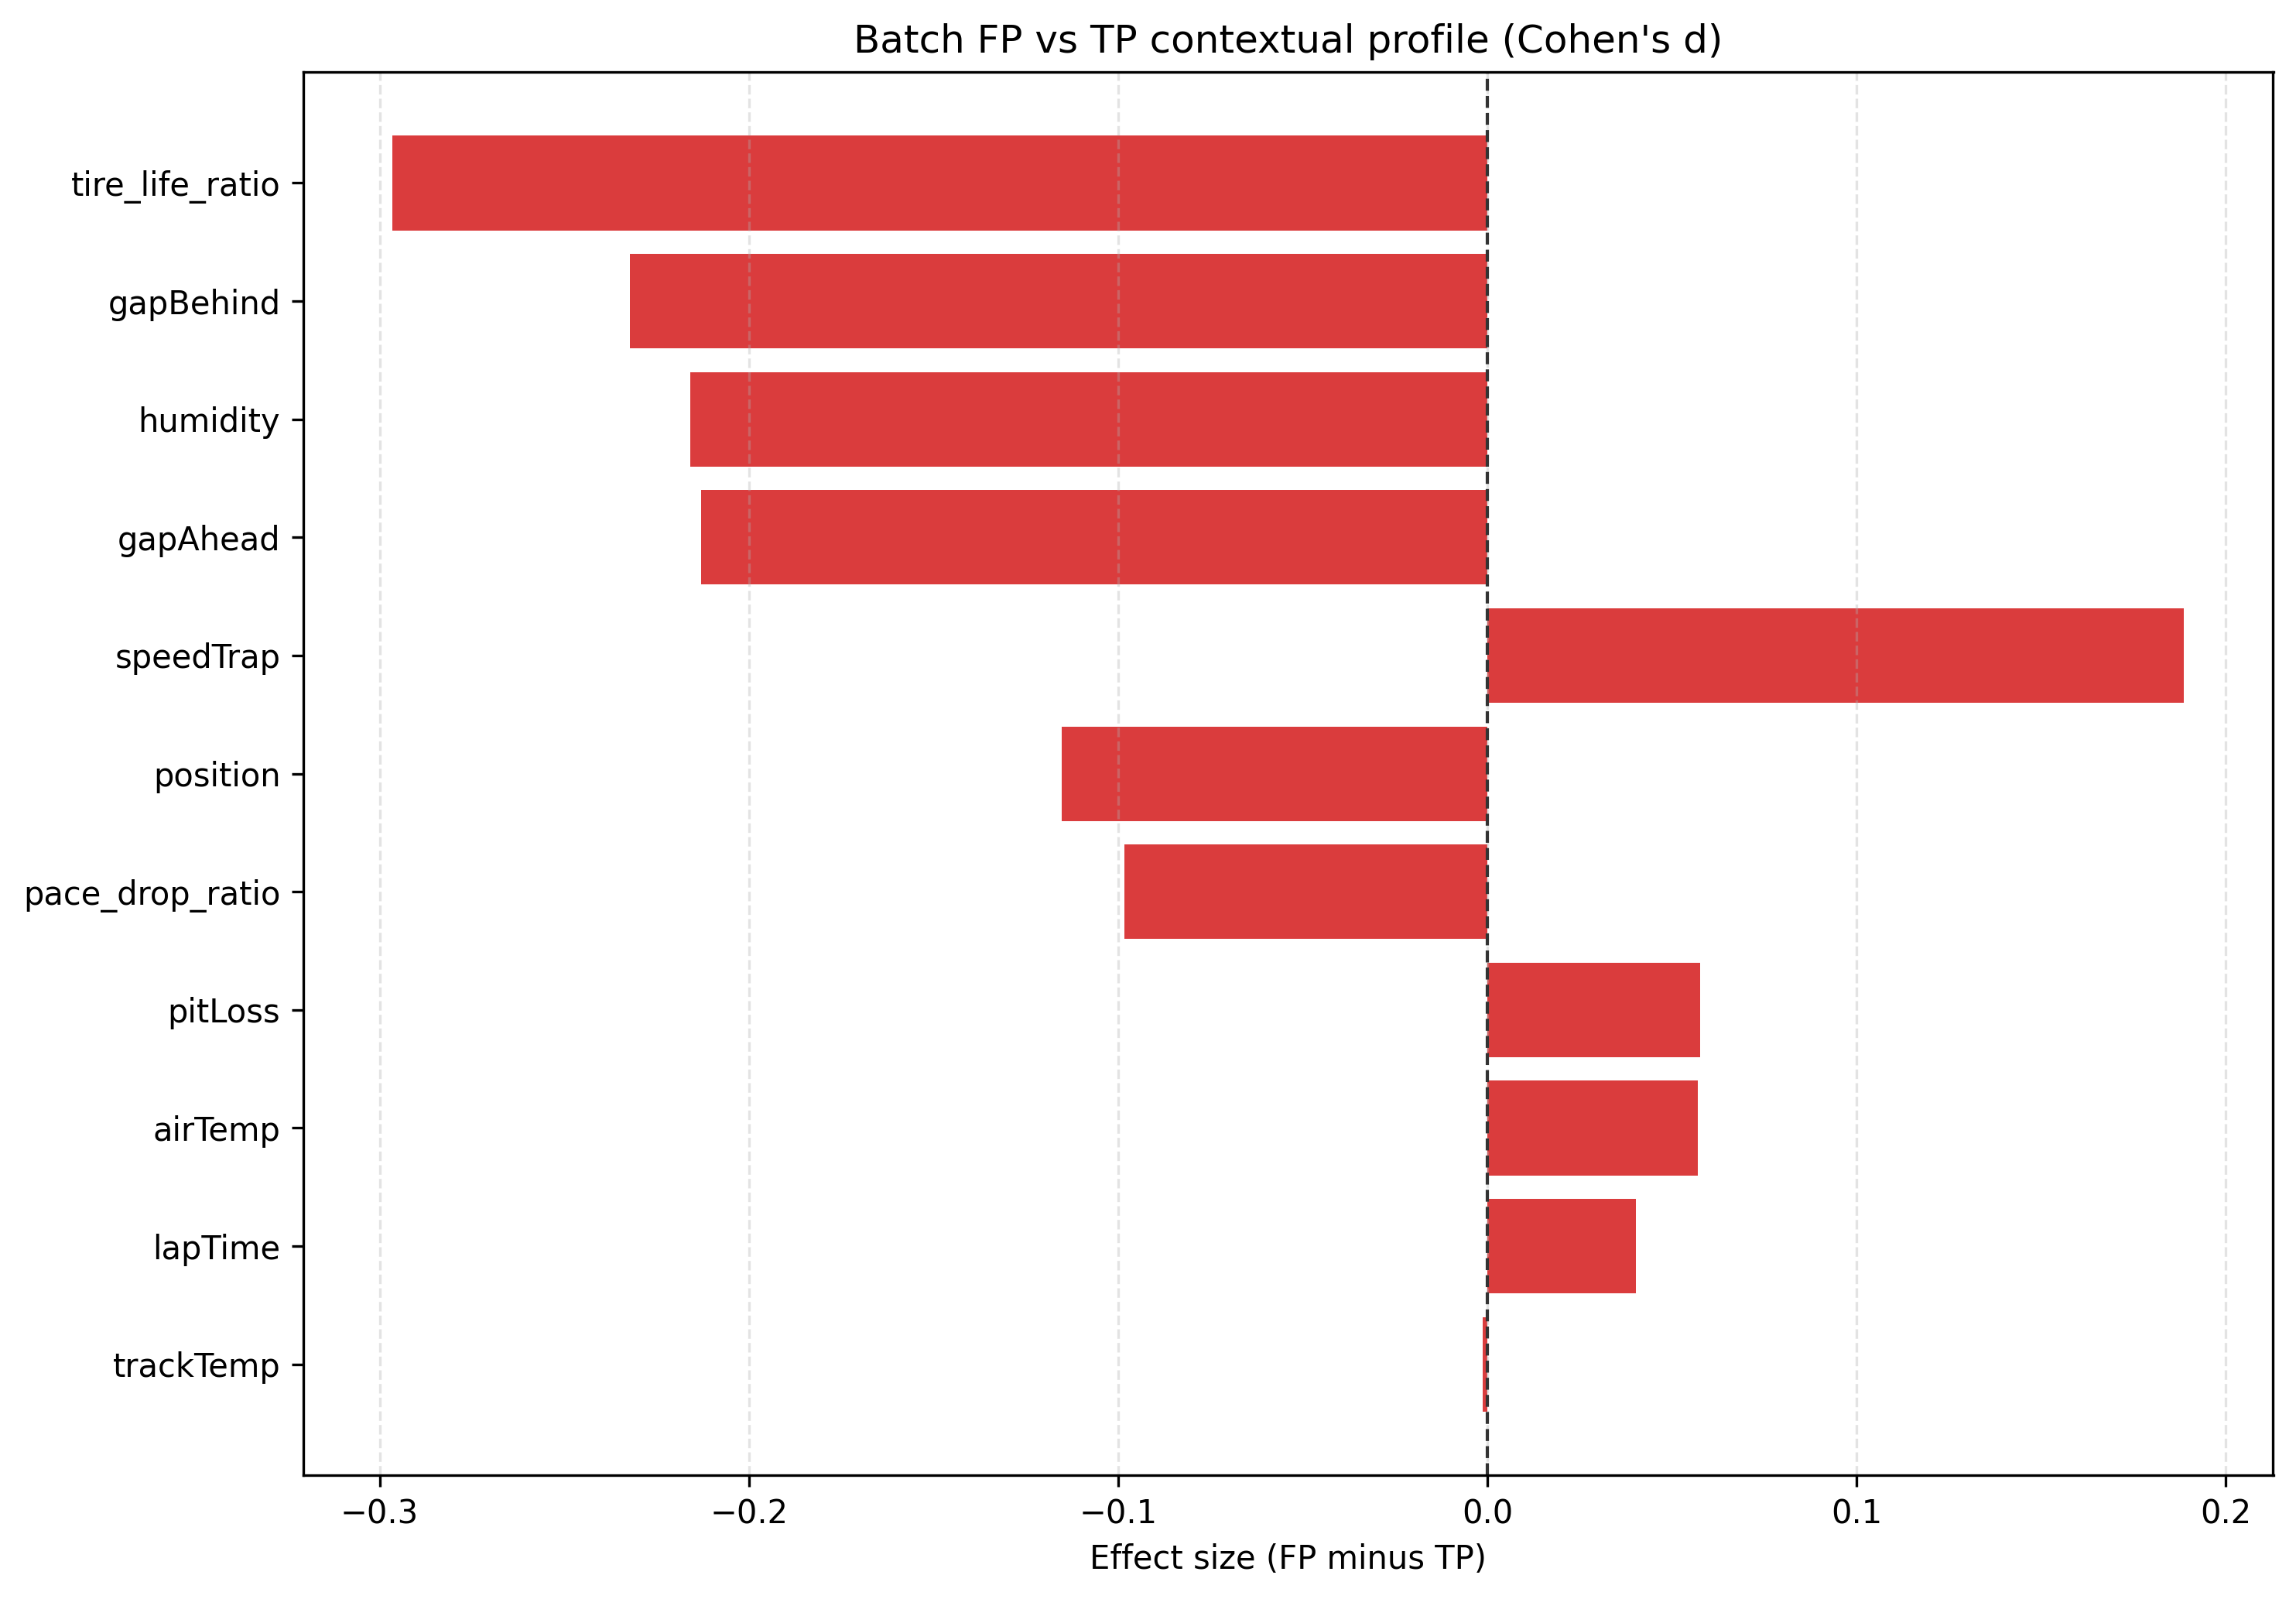

Source data for this figure (header and first rows):
feature, class, n, mean, median, std, p10, p90
tire_life_ratio, TP, 561, 0.6265, 0.5333, 0.3735, 0.3, 1.0
tire_life_ratio, FP, 34, 0.5418, 0.5444, 0.1542, 0.4333, 0.7242
pace_drop_ratio, TP, 561, 1.012, 1.008, 0.02479, 1.001, 1.024
pace_drop_ratio, FP, 34, 1.011, 1.008, 0.008762, 1.004, 1.019
lapTime, TP, 561, 90.72, 92.11, 14.02, 71.79, 113
lapTime, FP, 34, 91.29, 92.19, 14.59, 71.54, 113.5
trackTemp, TP, 561, 32.15, 31.5, 7.691, 23.5, 42.2
trackTemp, FP, 34, 32.14, 31.8, 7.07, 23.5, 44.4
airTemp, TP, 561, 22.22, 22.0, 4.65, 17.0, 29.6
airTemp, FP, 34, 22.48, 22.3, 4.241, 18.2, 28.47
humidity, TP, 561, 55.62, 57.0, 13.13, 38.0, 71.0
humidity, FP, 34, 52.91, 54.5, 11.92, 35.1, 64.0
speedTrap, TP, 561, 298.9, 300.0, 16.58, 286.0, 317.0
speedTrap, FP, 34, 301.7, 301.5, 12.47, 290.6, 309.4
gapAhead, TP, 561, 132.3, 4.245, 307.5, 0.401, 999.0
gapAhead, FP, 34, 74.15, 2.521, 233.7, 0.3871, 88.05
gapBehind, TP, 561, 45.3, 3.927, 145.5, 0.361, 104
gapBehind, FP, 34, 20.26, 3.907, 45.22, 0.867, 70.33
position, TP, 561, 7.686, 7.0, 5.314, 1.0, 16.0
position, FP, 34, 7.118, 6.0, 4.529, 2.0, 12.0
pitLoss, TP, 561, 22.33, 22.5, 0.9183, 21.0, 23.5
pitLoss, FP, 34, 22.38, 22.5, 0.9398, 21.0, 23.5
